Run: headless pygame with SDL's dummy video driver; simulated clock (each Clock.tick advances the game by its frame time, no real sleeping); random seed 0; keys injected as events and as key.get_pressed() state; no mouse input.
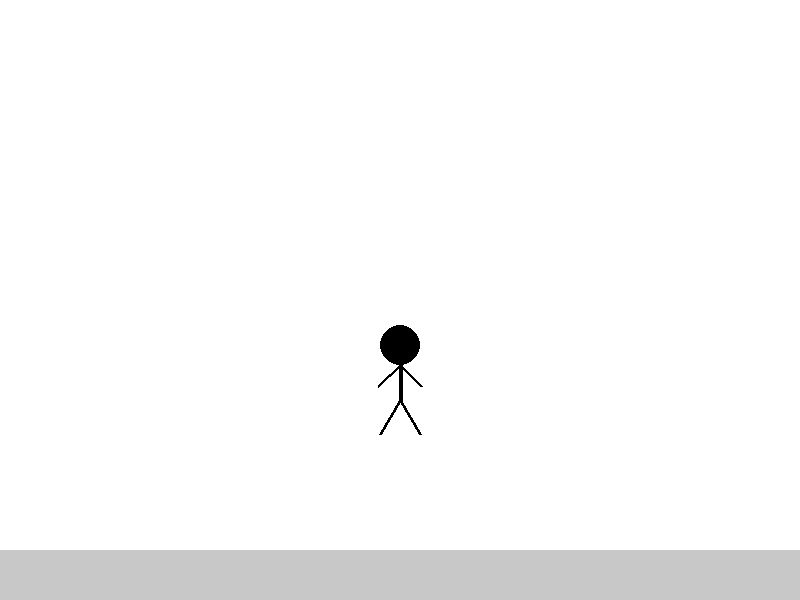
Frame 1 of 4 · flips 1–60 · no input
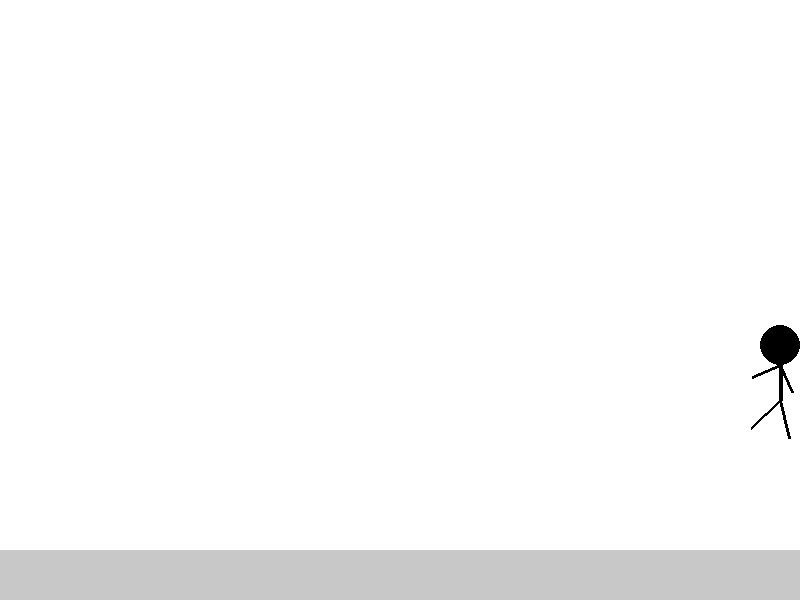
Frame 2 of 4 · flips 61–180 · tapped SPACE, RETURN · held RIGHT (→), D
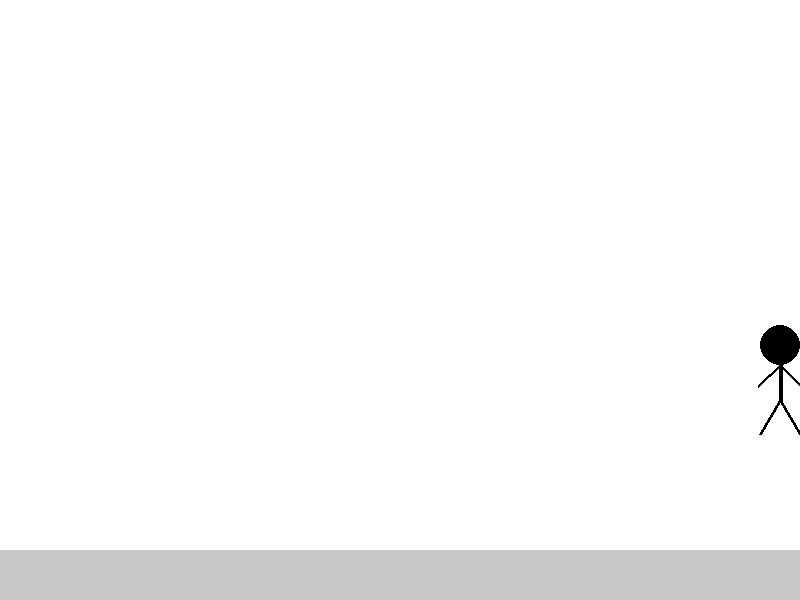
Frame 3 of 4 · flips 181–300 · held DOWN (↓), S
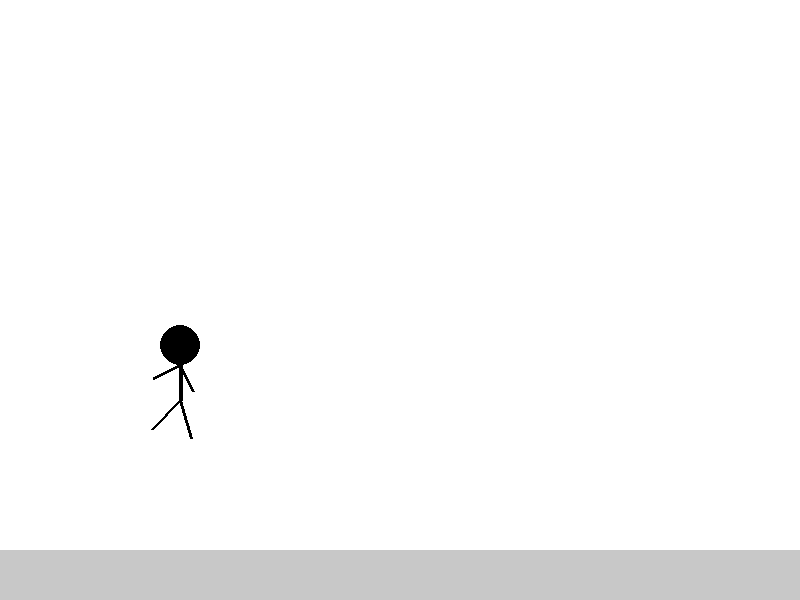
Frame 4 of 4 · flips 301–420 · held LEFT (←), A, UP (↑), W

The pygame program that drew these frames:

import pygame
import sys
import math

# Initialization
pygame.init()

# Screen dimensions
WIDTH, HEIGHT = 800, 600
screen = pygame.display.set_mode((WIDTH, HEIGHT))
pygame.display.set_caption("Moveable Stick Man - A (Left) D (Right)")

# Colors
WHITE = (255, 255, 255)
BLACK = (0, 0, 0)

# Stick man appearence
class StickMan:
    def __init__(self, x, y):
        self.x = x
        self.y = y
        self.speed = 5
        self.direction = 1  # 1 for right, -1 for left
        
        # Body parts size
        self.head_radius = 20
        self.body_length = 35
        self.hand_length = 30
        self.leg_length = 40
        
        # Animation
        self.walking = False
        self.walk_pattern = 0
        self.walk_speed = 0.2
    
    def move_left(self):
        self.x -= self.speed
        self.direction = -1
        self.walking = True
    
    def move_right(self):
        self.x += self.speed
        self.direction = 1
        self.walking = True
    
    def stop(self):
        self.walking = False
    
    def update(self):
        # Update animation if walking
        if self.walking:
            self.walk_pattern += self.walk_speed
        
        # Keep stick man within screen bounds
        self.x = max(self.head_radius, min(WIDTH - self.head_radius, self.x))
    
    def draw(self, surface):
        # Head
        pygame.draw.circle(surface, BLACK, (self.x, self.y - self.body_length - self.head_radius), self.head_radius)
        
        # Body
        body_top = (self.x, self.y - self.body_length)
        body_bottom = (self.x, self.y)
        pygame.draw.line(surface, BLACK, body_top, body_bottom, 4)
        
        # Calculation of hand position's animation
        if self.walking:
            # Hands opposite to legs swing
            left_hand_angle = math.pi/4 + math.sin(self.walk_pattern) * 0.4
            right_hand_angle = math.pi/4 - math.sin(self.walk_pattern) * 0.4
        else:
            left_hand_angle = math.pi/4
            right_hand_angle = math.pi/4
        
        # Adjust hands based on direction
        if self.direction == 1:  # Facing right
            left_hand_end = (
                self.x - math.cos(left_hand_angle) * self.hand_length,
                self.y - self.body_length + math.sin(left_hand_angle) * self.hand_length
            )
            right_hand_end = (
                self.x + math.cos(right_hand_angle) * self.hand_length,
                self.y - self.body_length + math.sin(right_hand_angle) * self.hand_length
            )
        else:  # Facing left
            left_hand_end = (
                self.x - math.cos(left_hand_angle) * self.hand_length,
                self.y - self.body_length + math.sin(left_hand_angle) * self.hand_length
            )
            right_hand_end = (
                self.x + math.cos(right_hand_angle) * self.hand_length,
                self.y - self.body_length + math.sin(right_hand_angle) * self.hand_length
            )
        
        # Hands drawuing
        pygame.draw.line(surface, BLACK, body_top, left_hand_end, 3)
        pygame.draw.line(surface, BLACK, body_top, right_hand_end, 3)
        
        # Calculation of leg position's animation
        if self.walking:
            left_leg_angle = math.pi/3 + math.sin(self.walk_pattern) * 0.3
            right_leg_angle = math.pi/3 - math.sin(self.walk_pattern) * 0.3
        else:
            left_leg_angle = math.pi/3
            right_leg_angle = math.pi/3
        
        # Direction adjustment of legs
        if self.direction == 1:  # Facing right
            left_leg_end = (
                self.x - math.cos(left_leg_angle) * self.leg_length,
                self.y + math.sin(left_leg_angle) * self.leg_length
            )
            right_leg_end = (
                self.x + math.cos(right_leg_angle) * self.leg_length,
                self.y + math.sin(right_leg_angle) * self.leg_length
            )
        else:  # Facing left
            left_leg_end = (
                self.x - math.cos(left_leg_angle) * self.leg_length,
                self.y + math.sin(left_leg_angle) * self.leg_length
            )
            right_leg_end = (
                self.x + math.cos(right_leg_angle) * self.leg_length,
                self.y + math.sin(right_leg_angle) * self.leg_length
            )
        
        # Draw legs
        pygame.draw.line(surface, BLACK, body_bottom, left_leg_end, 3)
        pygame.draw.line(surface, BLACK, body_bottom, right_leg_end, 3)
        
# Create stick man
stick_man = StickMan(WIDTH // 2, HEIGHT // 2 + 100)

# Looping of game
clock = pygame.time.Clock()
running = True

while running:
    for event in pygame.event.get():
        if event.type == pygame.QUIT:
            running = False
        elif event.type == pygame.KEYDOWN:
            if event.key == pygame.K_ESCAPE:
                running = False
    
    # Key pressing
    keys = pygame.key.get_pressed()
    
    # Movement controls
    if keys[pygame.K_a]:
        stick_man.move_left()
    elif keys[pygame.K_d]:
        stick_man.move_right()
    else:
        stick_man.stop()
    
    # Stick man refreshment
    stick_man.update()
    
    # Background clearence
    screen.fill(WHITE)
    
    # Base ground line
    pygame.draw.rect(screen, (200, 200, 200), (0, HEIGHT - 50, WIDTH, 50))
    
    # Draw stick man
    stick_man.draw(screen)
    
    # Display refreshment
    pygame.display.flip()
    
    # Frame rate caption
    clock.tick(60)

pygame.quit()
sys.exit()
